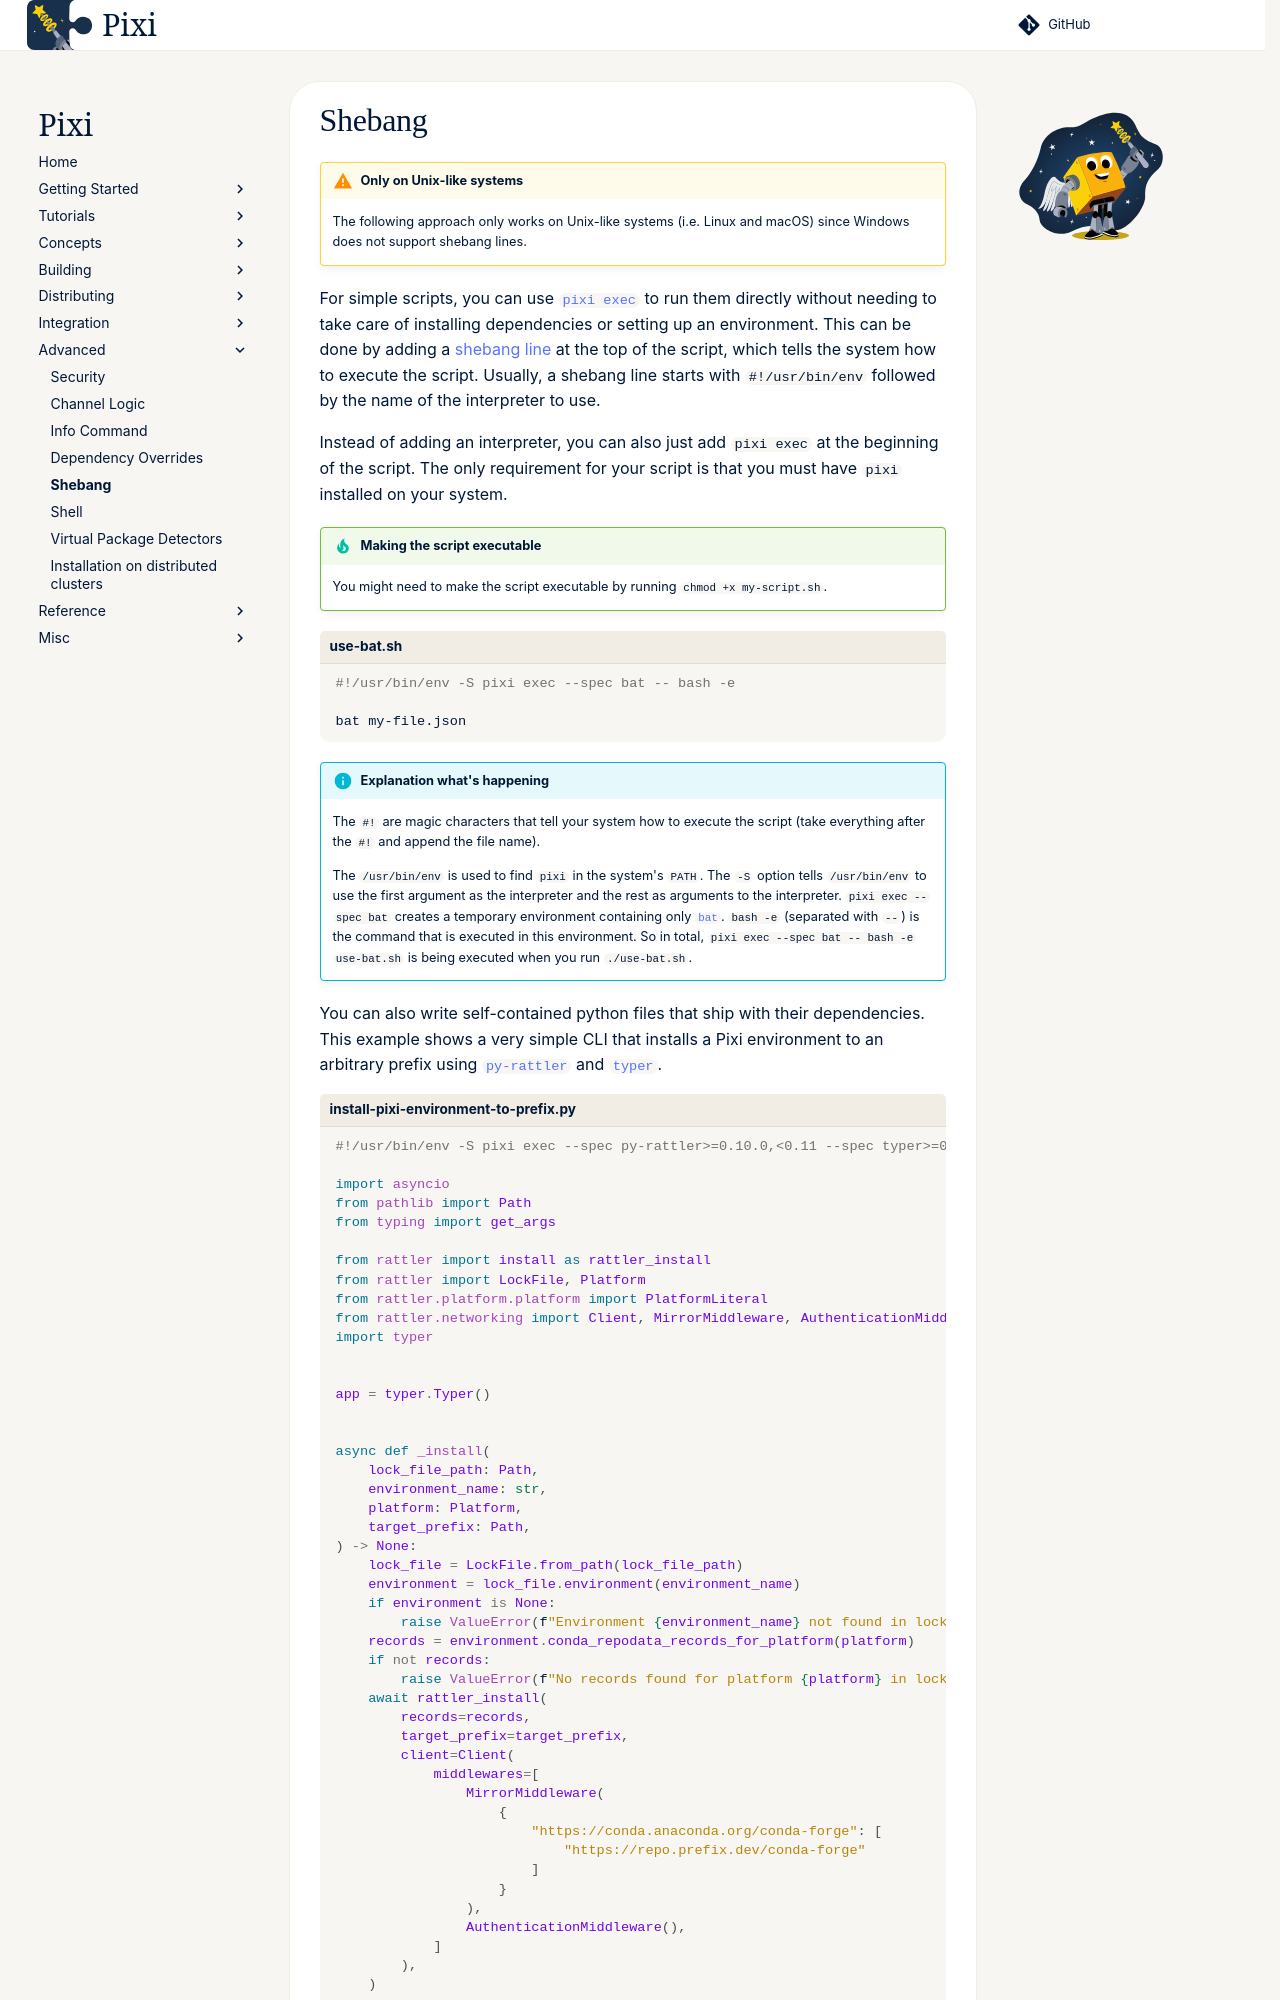

repository: prefix-dev/pixi · page: dev/advanced/shebang/index.html · generator: sphinx

!!!warning "Only on Unix-like systems"
    The following approach only works on Unix-like systems (i.e. Linux and macOS) since Windows does not support shebang lines.

For simple scripts, you can use [`pixi exec`](../reference/cli/pixi/exec.md) to run them directly
without needing to take care of installing dependencies or setting up an environment.
This can be done by adding a [shebang line](https://en.wikipedia.org/wiki/Shebang_(Unix)) at the top
of the script, which tells the system how to execute the script.
Usually, a shebang line starts with `#!/usr/bin/env` followed by the name of the interpreter to use.

Instead of adding an interpreter, you can also just add `pixi exec` at the beginning of the script.
The only requirement for your script is that you must have `pixi` installed on your system.

!!!tip "Making the script executable"
    You might need to make the script executable by running `chmod +x my-script.sh`.

```bash title="use-bat.sh"
#!/usr/bin/env -S pixi exec --spec bat -- bash -e

bat my-file.json
```

!!!info "Explanation what's happening"
    The `#!` are magic characters that tell your system how to execute the script (take everything after the `#!` and append the file name).

    The `/usr/bin/env` is used to find `pixi` in the system's `PATH`.
    The `-S` option tells `/usr/bin/env` to use the first argument as the interpreter and the rest as arguments to the interpreter.
    `pixi exec --spec bat` creates a temporary environment containing only [`bat`](https://github.com/sharkdp/bat).
    `bash -e` (separated with `--`) is the command that is executed in this environment.
    So in total, `pixi exec --spec bat -- bash -e use-bat.sh` is being executed when you run `./use-bat.sh`.

You can also write self-contained python files that ship with their dependencies.
This example shows a very simple CLI that installs a Pixi environment to an arbitrary prefix using [`py-rattler`](https://conda.github.io/rattler/py-rattler) and [`typer`](https://typer.tiangolo.com).

```python title="install-pixi-environment-to-prefix.py"
#!/usr/bin/env -S pixi exec --spec py-rattler>=0.10.0,<0.11 --spec typer>=0.15.0,<0.16 -- python

import asyncio
from pathlib import Path
from typing import get_args

from rattler import install as rattler_install
from rattler import LockFile, Platform
from rattler.platform.platform import PlatformLiteral
from rattler.networking import Client, MirrorMiddleware, AuthenticationMiddleware
import typer


app = typer.Typer()
